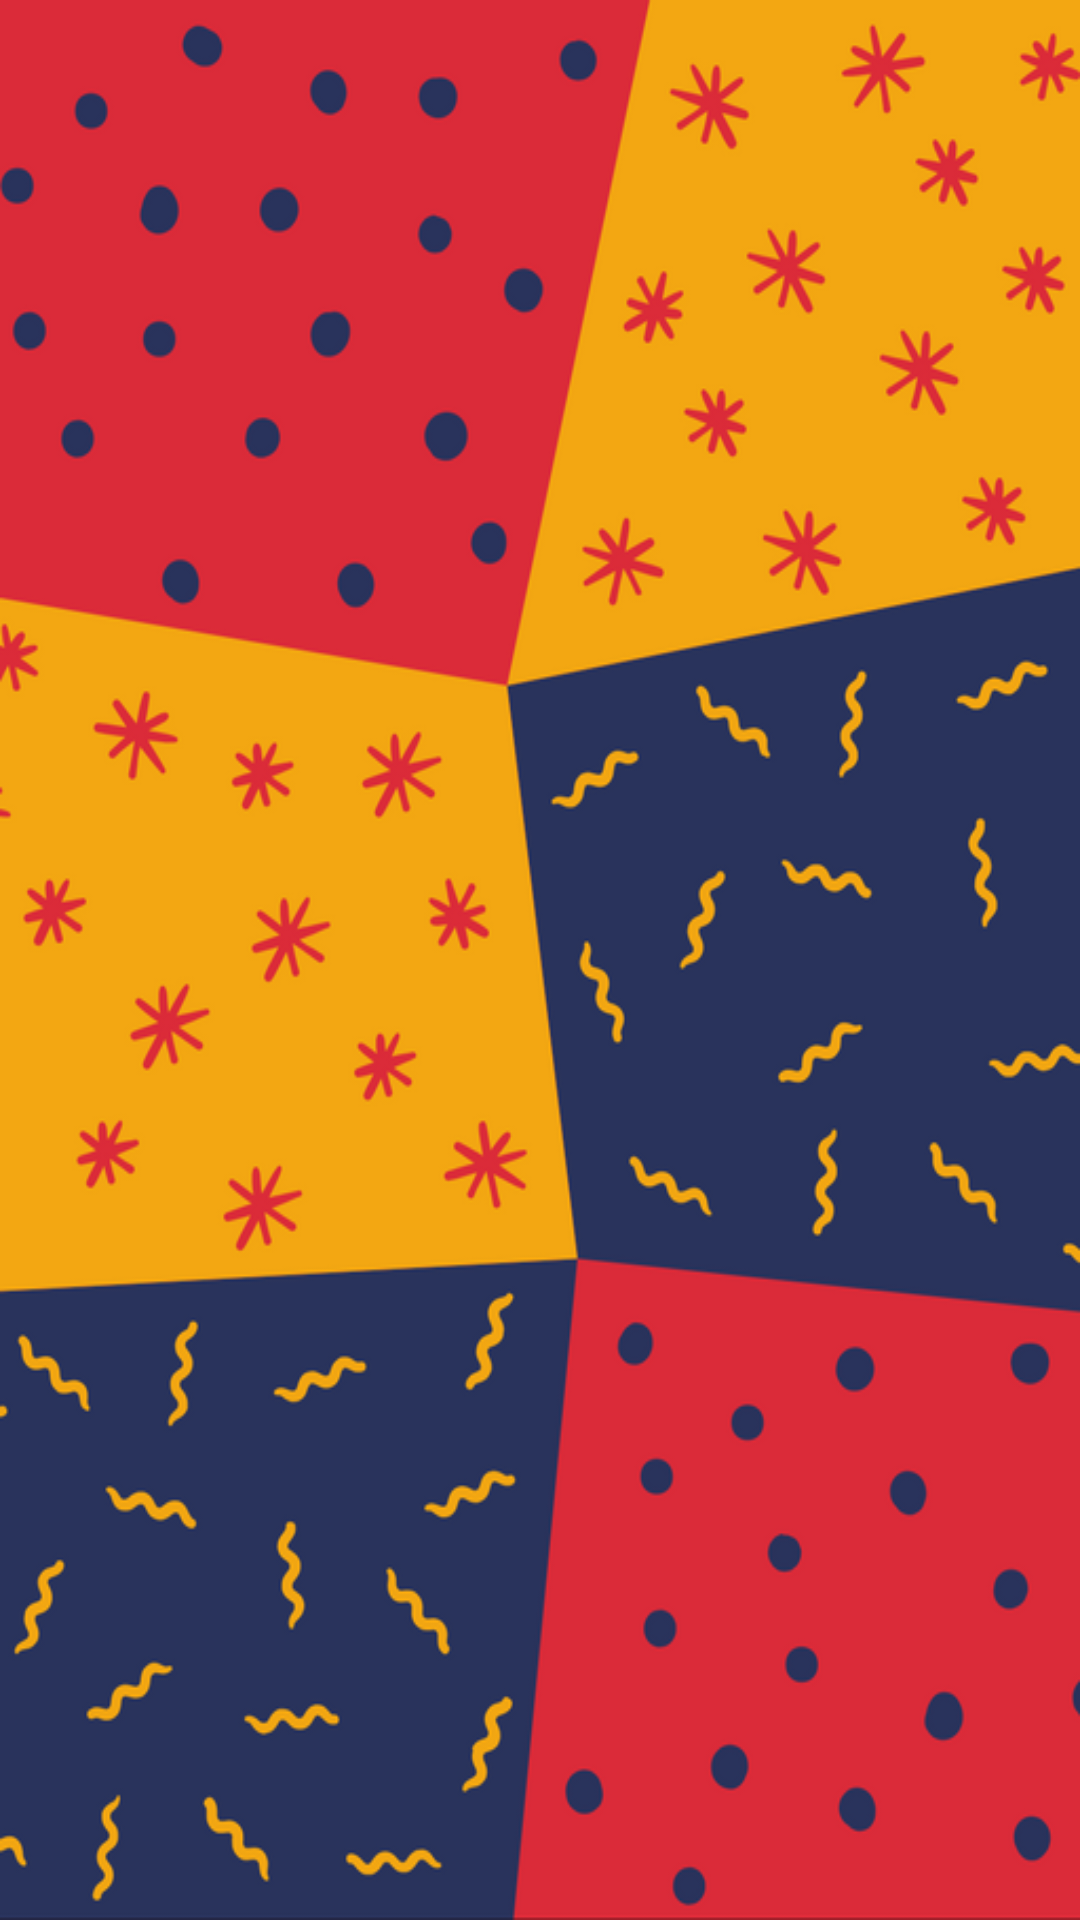

Reconstruct the res/layout file that produces this screen, plus the resources it refers to.
<!-- AndroidManifest.xml: fallback theme Theme.MaterialComponents.DayNight.NoActionBar -->
<!-- res/layout/activity_gallery_cell.xml -->
<?xml version="1.0" encoding="utf-8"?>
<LinearLayout xmlns:android="http://schemas.android.com/apk/res/android"
    xmlns:app="http://schemas.android.com/apk/res-auto"
    xmlns:tools="http://schemas.android.com/tools"
    android:layout_width="match_parent"
    android:layout_height="match_parent"
    tools:context="com.example.myleslab.seniorproject_ui2.ViewClothing"
    android:orientation="vertical"
    android:background="@drawable/background">

    <ImageView
        android:id="@+id/image"
        android:layout_width="match_parent"
        android:layout_height="200dp"
        android:adjustViewBounds="true"/>
    <TextView
        android:id="@+id/title"
        android:textColor="@color/black_overlay"
        android:textStyle="bold"
        android:layout_gravity="center"
        android:layout_height="wrap_content"
        android:layout_width="wrap_content"/>
</LinearLayout>
<!-- resources referenced by this layout -->
<resources>
  <color name="black_overlay">#66000000</color>
  <!-- drawable background: png bitmap (drawable, 143321 bytes) -->
</resources>
